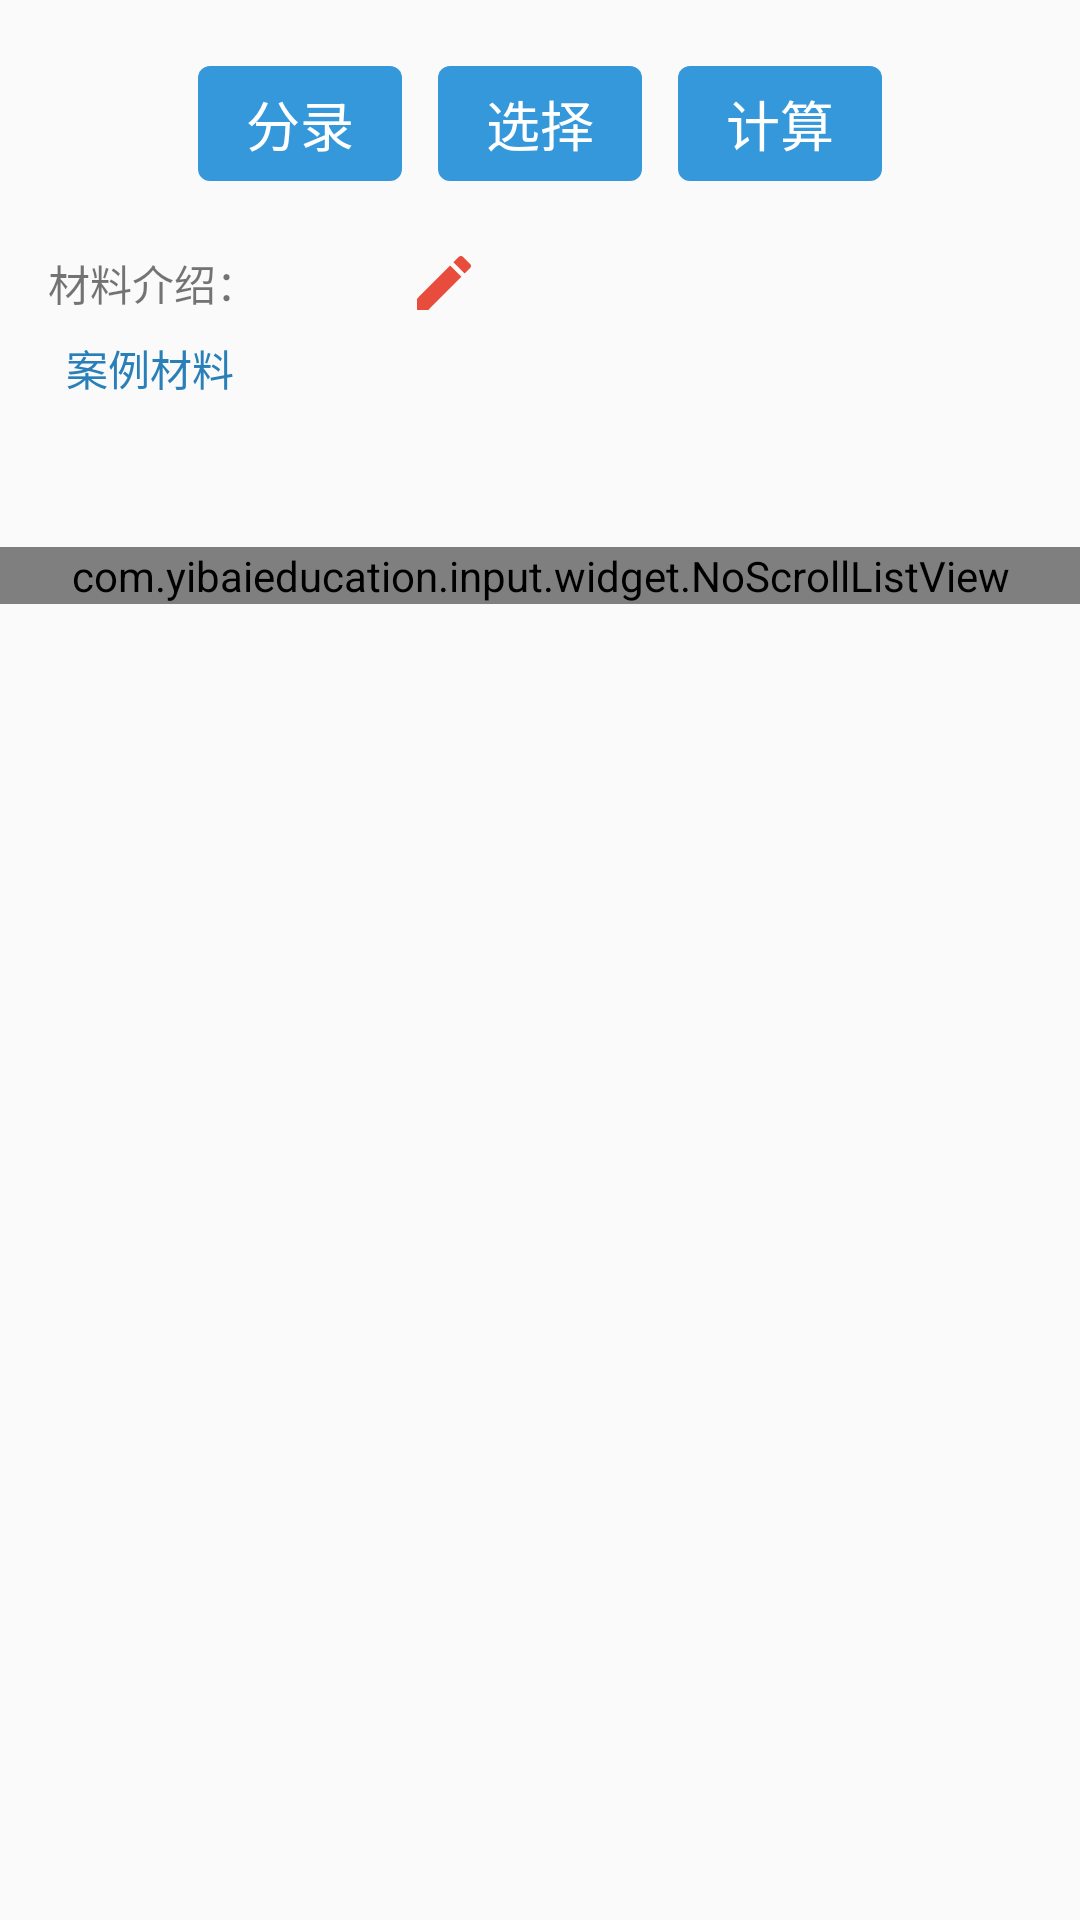

The Android layout XML behind this screen, and the referenced resources:
<!-- AndroidManifest.xml: application theme AppTheme -->
<!-- res/layout/simple_answer_fragment_layout.xml -->
<?xml version="1.0" encoding="utf-8"?>
<LinearLayout xmlns:android="http://schemas.android.com/apk/res/android"
              android:orientation="vertical"
              android:layout_width="match_parent"
              android:layout_height="match_parent">

<ScrollView
    android:layout_width="match_parent"
    android:layout_height="wrap_content">

    <LinearLayout
        android:orientation="vertical"
        android:layout_width="match_parent"
        android:layout_height="wrap_content">
        <LinearLayout
            android:gravity="center"
            android:layout_marginTop="16dp"
            android:orientation="horizontal"
            android:layout_width="match_parent"
            android:layout_height="wrap_content">

            <TextView
                android:layout_margin="6dp"
                android:id="@+id/addfenlu"
                android:text="分录"
                android:layout_marginBottom="10dp"
                style="@style/NornmalButton"
                android:layout_width="wrap_content"
                android:layout_height="wrap_content"
                />
            <TextView
                android:layout_margin="6dp"
                android:id="@+id/add_select"
                android:text="选择"
                android:layout_marginBottom="10dp"
                style="@style/NornmalButton"
                android:layout_width="wrap_content"
                android:layout_height="wrap_content"
                />
            <TextView
                android:layout_margin="6dp"
                android:id="@+id/add_jisuan"
                android:text="计算"
                android:layout_marginBottom="10dp"
                style="@style/NornmalButton"
                android:layout_width="wrap_content"
                android:layout_height="wrap_content"
                />


        </LinearLayout>

       <LinearLayout
           android:gravity="center_vertical"
           android:layout_marginTop="16dp"
           android:layout_width="match_parent"
           android:layout_height="wrap_content">
           <TextView
               android:text="材料介绍："
               android:layout_marginLeft="16dp"
               android:layout_width="wrap_content"
               android:layout_height="wrap_content"/>

          <ImageView
              android:id="@+id/eidt_matrial"
              android:layout_marginLeft="40dp"
              android:layout_width="wrap_content"
              android:layout_height="wrap_content"
              android:src="@drawable/edit"
              android:paddingLeft="10dp"
              android:paddingRight="10dp"
              />
       </LinearLayout>
     <RelativeLayout
         android:layout_width="match_parent"
         android:layout_height="wrap_content">
         <TextView
             android:id="@+id/des"
             android:text="案例材料"
             android:textColor="@color/fbutton_color_belize_hole"
             android:layout_marginLeft="16dp"
             android:layout_marginRight="16dp"
             android:layout_marginBottom="16dp"
             android:padding="6dp"
             android:minHeight="60dp"
             android:layout_width="match_parent"
             android:layout_height="wrap_content"/>

     </RelativeLayout>


        <com.yibaieducation.input.widget.NoScrollListView
            android:id="@+id/listview"
            android:listSelector="@color/transparent_normal"
            android:divider="@color/transparent_normal"
            android:dividerHeight="1dp"
            android:layout_width="match_parent"
            android:layout_height="wrap_content"></com.yibaieducation.input.widget.NoScrollListView>




    </LinearLayout>

</ScrollView>






</LinearLayout>
<!-- resources referenced by this layout -->
<resources>
  <color name="fbutton_color_belize_hole">#2980b9</color>
  <color name="transparent_normal">#00000000</color>
  <!-- drawable edit (drawable) -->
  <vector xmlns:android="http://schemas.android.com/apk/res/android"
          android:width="24dp"
          android:height="24dp"
          android:viewportWidth="24.0"
          android:viewportHeight="24.0">
      <path
          android:fillColor="#FFe74c3c"
          android:pathData="M3,17.25V21h3.75L17.81,9.94l-3.75,-3.75L3,17.25zM20.71,7.04c0.39,-0.39 0.39,-1.02 0,-1.41l-2.34,-2.34c-0.39,-0.39 -1.02,-0.39 -1.41,0l-1.83,1.83 3.75,3.75 1.83,-1.83z"/>
  </vector>
  <style name="NornmalButton" parent="Base.TextAppearance.AppCompat.Widget.Button">
          <item name="android:background">@drawable/normal_bt_bg</item>
          <item name="android:gravity">center</item>
          <item name="android:paddingLeft">16dp</item>
          <item name="android:paddingRight">16dp</item>
          <item name="android:right">16dp</item>
          <item name="android:textColor">@color/white</item>
          <item name="android:textSize">18sp</item>
          <item name="android:paddingTop">6dp</item>
          <item name="android:paddingBottom">6dp</item>
      </style>
  <style name="AppTheme" parent="Theme.AppCompat.Light.DarkActionBar">
          
          <item name="colorPrimary">@color/colorPrimary</item>
          <item name="colorPrimaryDark">@color/colorPrimaryDark</item>
          <item name="colorAccent">@color/colorAccent</item>
      </style>
  <!-- drawable normal_bt_bg (drawable) -->
  <?xml version="1.0" encoding="utf-8"?>
  <selector xmlns:android="http://schemas.android.com/apk/res/android">
  
  
      <item android:state_pressed="false">
  
           <shape android:innerRadius="4dp" >
  
               <corners
                   android:radius="4dp"
                   ></corners>
  
               <solid
                   android:color="@color/fbutton_color_peter_river"
                   ></solid>
  
           </shape>
  
      </item>
  
      <item android:state_pressed="true">
  
          <shape android:innerRadius="4dp" >
  
              <corners
                  android:radius="4dp"
                  ></corners>
  
              <solid
                  android:color="@color/fbutton_color_belize_hole"
                  ></solid>
  
          </shape>
  
      </item>
  
  </selector>
  <color name="white">#ffffff</color>
  <color name="colorPrimary">#66aade</color>
  <color name="colorPrimaryDark">#0188d5</color>
  <color name="colorAccent">#01cfd3</color>
  <color name="fbutton_color_peter_river">#3498db</color>
</resources>
